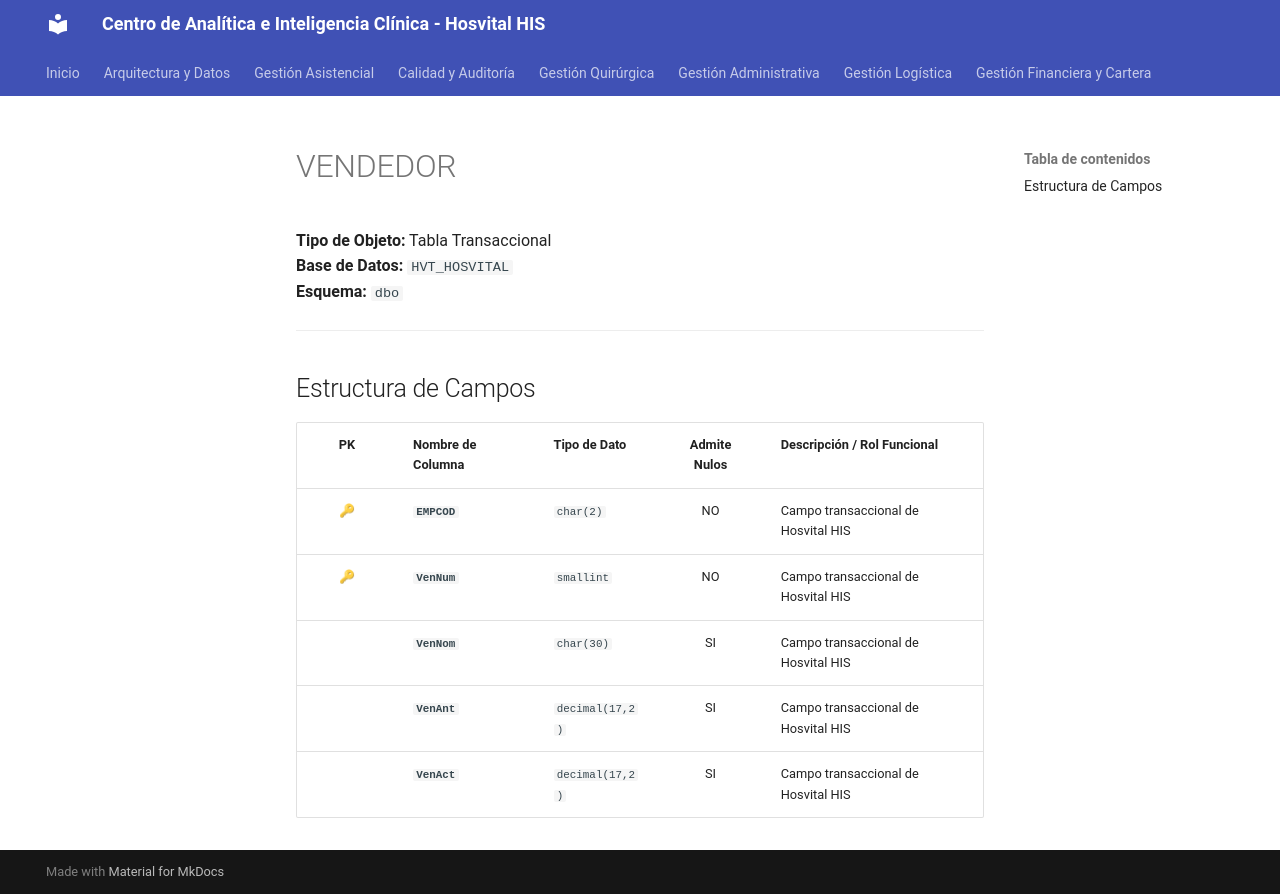

repository: SoporteSaludtech/superset-docs · page: diccionario-general/VENDEDOR/index.html · generator: mkdocs

# VENDEDOR

**Tipo de Objeto:** Tabla Transaccional  
**Base de Datos:** `HVT_HOSVITAL`  
**Esquema:** `dbo`

---

## Estructura de Campos

| PK | Nombre de Columna | Tipo de Dato | Admite Nulos | Descripción / Rol Funcional |
| :-: | :--- | :--- | :-: | :--- |
| 🔑 | **`EMPCOD`** | `char(2)` | NO | Campo transaccional de Hosvital HIS |
| 🔑 | **`VenNum`** | `smallint` | NO | Campo transaccional de Hosvital HIS |
|  | **`VenNom`** | `char(30)` | SI | Campo transaccional de Hosvital HIS |
|  | **`VenAnt`** | `decimal(17,2)` | SI | Campo transaccional de Hosvital HIS |
|  | **`VenAct`** | `decimal(17,2)` | SI | Campo transaccional de Hosvital HIS |
